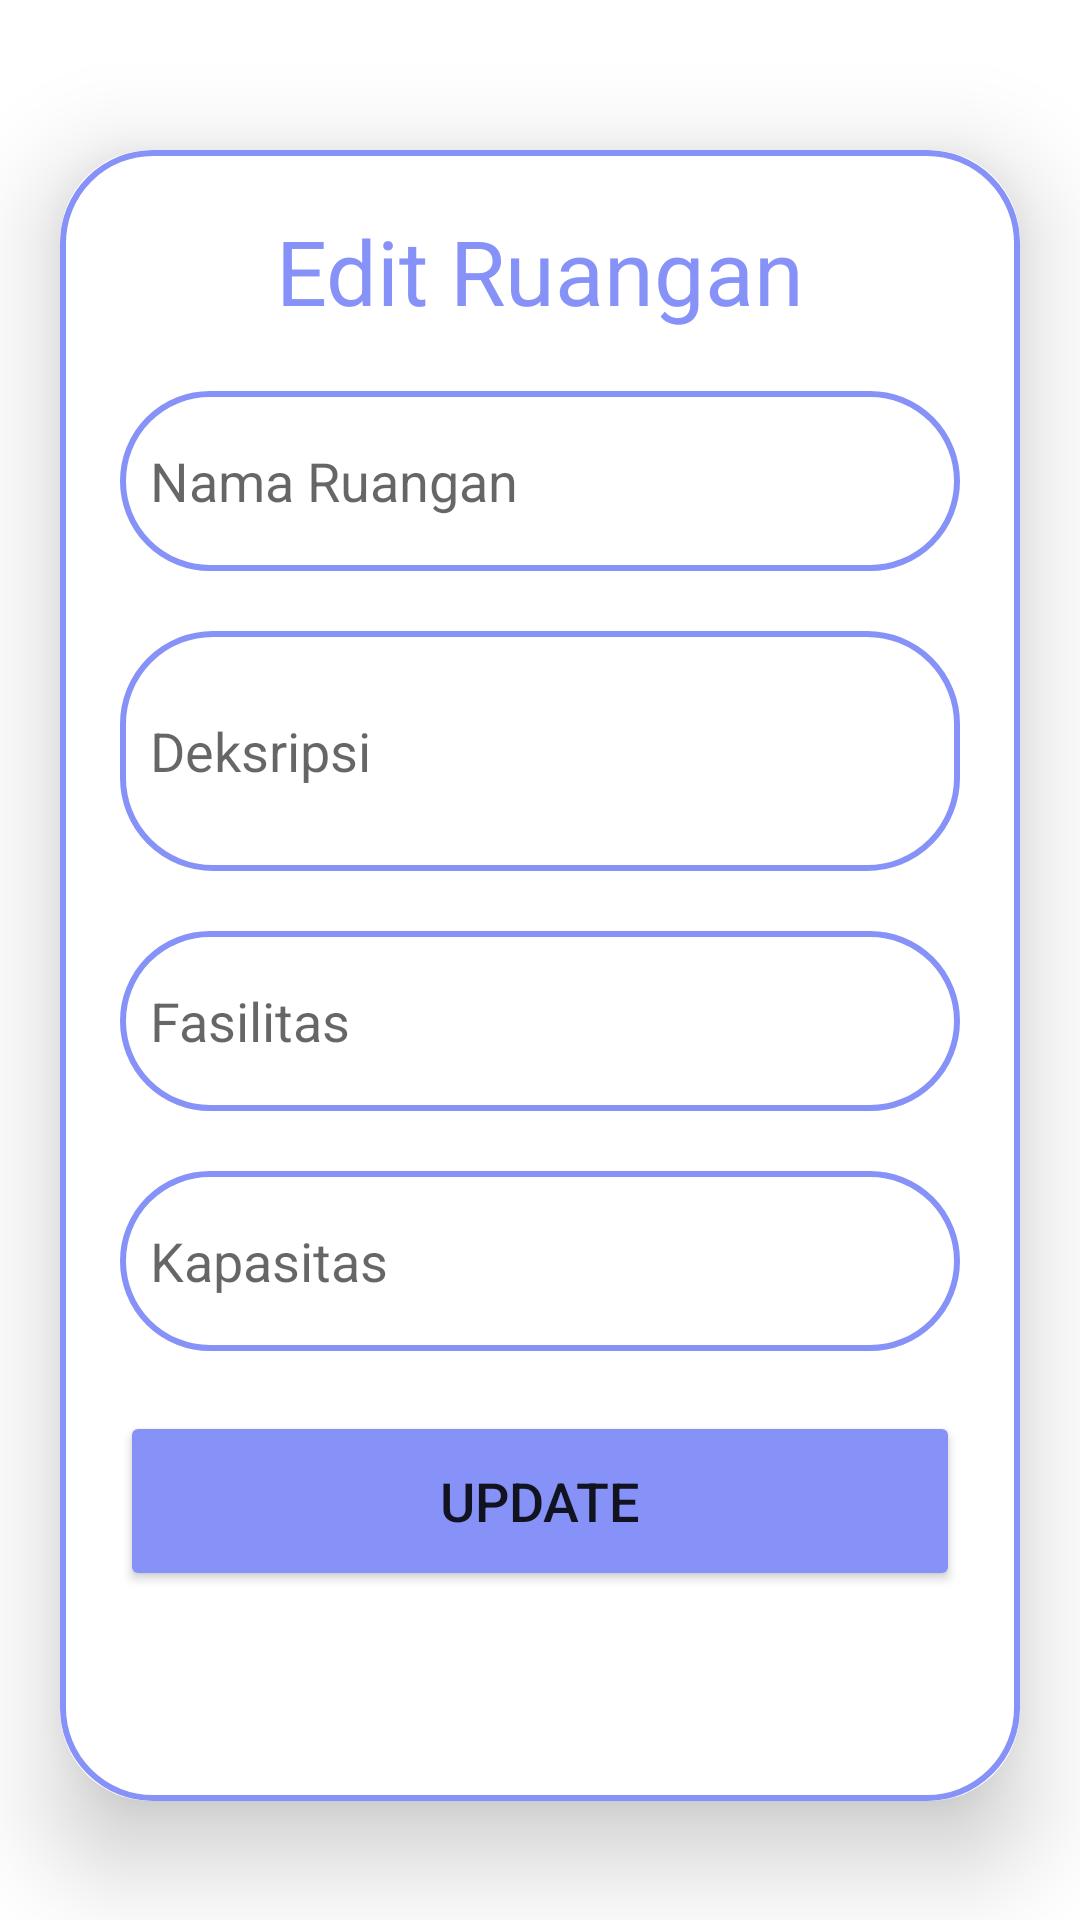

Write the Android layout XML for this screen, with the resource values it uses.
<!-- AndroidManifest.xml: application theme Theme.MaterialComponents.Light.NoActionBar -->
<!-- res/layout/activity_admin_update_ruangan.xml -->
<?xml version="1.0" encoding="utf-8"?>
<ScrollView xmlns:android="http://schemas.android.com/apk/res/android"
    xmlns:app="http://schemas.android.com/apk/res-auto"
    xmlns:tools="http://schemas.android.com/tools"
    android:layout_width="match_parent"
    android:layout_height="match_parent"
    android:orientation="vertical"
    tools:context=".AdminUpdateRuangan">

    <androidx.cardview.widget.CardView
        android:layout_width="match_parent"
        android:layout_height="wrap_content"
        android:layout_marginTop="50dp"
        android:layout_marginStart="20dp"
        android:layout_marginEnd="20dp"
        app:cardCornerRadius="30dp"
        app:cardElevation="20dp">

        <LinearLayout
            android:layout_width="match_parent"
            android:layout_height="wrap_content"
            android:orientation="vertical"
            android:layout_gravity="center_horizontal"
            android:padding="20dp"
            android:background="@drawable/border">

            <TextView
                android:layout_width="match_parent"
                android:layout_height="wrap_content"
                android:text="Edit Ruangan"
                android:textSize="30sp"
                android:textAlignment="center"
                android:textColor="@color/lavender"/>

            <EditText
                android:layout_width="match_parent"
                android:layout_height="60dp"
                android:id="@+id/updateRuangan"
                android:background="@drawable/border"
                android:layout_marginTop="20dp"
                android:padding="10dp"
                android:hint="Nama Ruangan"
                android:gravity="start|center_vertical"
                android:textColor="@color/lavender"/>

            <EditText
                android:layout_width="match_parent"
                android:layout_height="80dp"
                android:id="@+id/updateDesc"
                android:background="@drawable/border"
                android:layout_marginTop="20dp"
                android:padding="10dp"
                android:hint="Deksripsi"
                android:gravity="start|center_vertical"
                android:textColor="@color/lavender"/>

            <EditText
                android:layout_width="match_parent"
                android:layout_height="60dp"
                android:id="@+id/updateFasilitas"
                android:background="@drawable/border"
                android:layout_marginTop="20dp"
                android:padding="10dp"
                android:hint="Fasilitas"
                android:gravity="start|center_vertical"
                android:textColor="@color/lavender"/>

            <EditText
                android:layout_width="match_parent"
                android:layout_height="60dp"
                android:id="@+id/updateKapasitas"
                android:background="@drawable/border"
                android:layout_marginTop="20dp"
                android:padding="10dp"
                android:hint="Kapasitas"
                android:gravity="start|center_vertical"
                android:textColor="@color/lavender"/>

            <Button
                android:backgroundTint="@color/lavender"
                android:layout_width="match_parent"
                android:layout_height="60dp"
                android:id="@+id/btn_update_r"
                android:textSize="18sp"
                android:text="Update"
                android:layout_marginTop="20dp"
                android:layout_marginBottom="50dp"
                app:cornerRadius="20dp"/>

        </LinearLayout>
    </androidx.cardview.widget.CardView>
</ScrollView>
<!-- resources referenced by this layout -->
<resources>
  <color name="lavender">#8692f7</color>
  <!-- drawable border (drawable) -->
  <?xml version="1.0" encoding="utf-8"?>
  <shape xmlns:android="http://schemas.android.com/apk/res/android"
      android:shape="rectangle">
          <stroke
              android:width="2dp"
              android:color="@color/lavender"/>
      <corners android:radius="30dp"/>
  </shape>
</resources>
